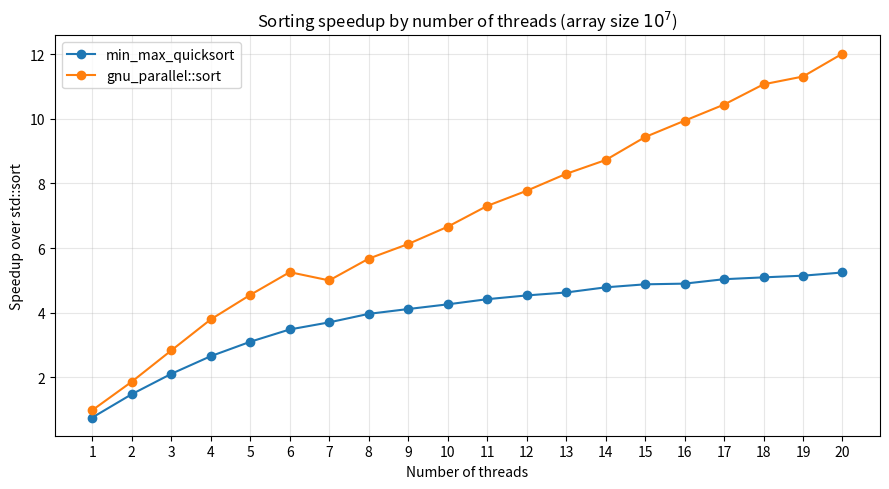

Source code (Python): (Note: this script raises an exception after producing the figure.)
from pathlib import Path

import matplotlib.pyplot as plt


def plot_speedups(
    x_values,
    quicksort_speedup,
    parallel_sort_speedup,
    title,
    x_label,
    output_filename,
    logarithmic_x_axis=False,
    x_tick_labels=None,
):
    fig, ax = plt.subplots(figsize=(9, 5))
    ax.plot(
        x_values,
        quicksort_speedup,
        marker="o",
        label="min_max_quicksort",
    )
    ax.plot(
        x_values,
        parallel_sort_speedup,
        marker="o",
        label="gnu_parallel::sort",
    )
    ax.set(
        title=title,
        xlabel=x_label,
        ylabel="Speedup over std::sort",
        xticks=x_values,
    )
    if logarithmic_x_axis:
        ax.set_xscale("log")
    if x_tick_labels:
        ax.set_xticklabels(x_tick_labels)
    ax.grid(True, alpha=0.3)
    ax.legend()
    fig.tight_layout()

    output_path = Path(__file__).with_name(output_filename)
    fig.savefig(output_path, dpi=200)
    print(f"Plot saved to {output_path}")


if __name__ == "__main__":
    thread_num = list(range(1, 21))
    thread_num_quicksort_speedup = [
        0.756994, 1.4787, 2.108, 2.65445, 3.10027,
        3.48117, 3.70076, 3.96337, 4.11289, 4.25746,
        4.41725, 4.53345, 4.62462, 4.78413, 4.87718,
        4.89836, 5.03526, 5.09275, 5.14455, 5.24298,
    ]
    thread_num_parallel_sort_speedup = [
        0.983415, 1.86477, 2.83106, 3.79219, 4.54961,
        5.25346, 4.99816, 5.67113, 6.12391, 6.658,
        7.30169, 7.76985, 8.29442, 8.72047, 9.43217,
        9.9377, 10.4365, 11.0639, 11.3048, 12.013,
    ]
    array_size = [100000, 1000000, 10000000, 100000000]
    array_size_quicksort_speedup = [3.89468, 4.64768, 5.1518, 5.71326]
    array_size_parallel_sort_speedup = [6.88574, 11.278, 11.1096, 10.9503]

    plot_speedups(
        thread_num,
        thread_num_quicksort_speedup,
        thread_num_parallel_sort_speedup,
        "Sorting speedup by number of threads (array size $10^7$)",
        "Number of threads",
        "thread_num_speedup.png",
    )
    plot_speedups(
        array_size,
        array_size_quicksort_speedup,
        array_size_parallel_sort_speedup,
        "Sorting speedup by array size (20 threads)",
        "Array size",
        "array_size_speedup.png",
        logarithmic_x_axis=True,
        x_tick_labels=[f"{size:,}" for size in array_size],
    )
